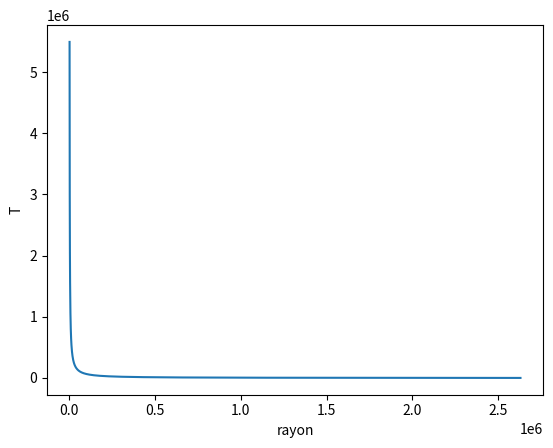

Generate this figure with matplotlib:
import math
from math import *
import numpy as np
import matplotlib.pyplot as plt
rayon_lune = 2631.2E3
temperature_surface = 110.
chaleur_surface = 0.002
pas = 1000
conduc_ther_glace = 2.1
R = [rayon_lune]
T = [temperature_surface]
fichier = open("temp_th.txt", "w")
rayon = rayon_lune
while (R[-1]>2*pas):
    fichier.write("{} {}\n".format(R[-1],T[-1]))
    R.append(R[-1]-pas)
    T.append(temperature_surface+(1/R[-1]-1/rayon_lune)*chaleur_surface*(rayon_lune**2)/conduc_ther_glace)
fichier.close()
plt.plot (R,T)
plt.xlabel("rayon")
plt.ylabel("T")
plt.show()
